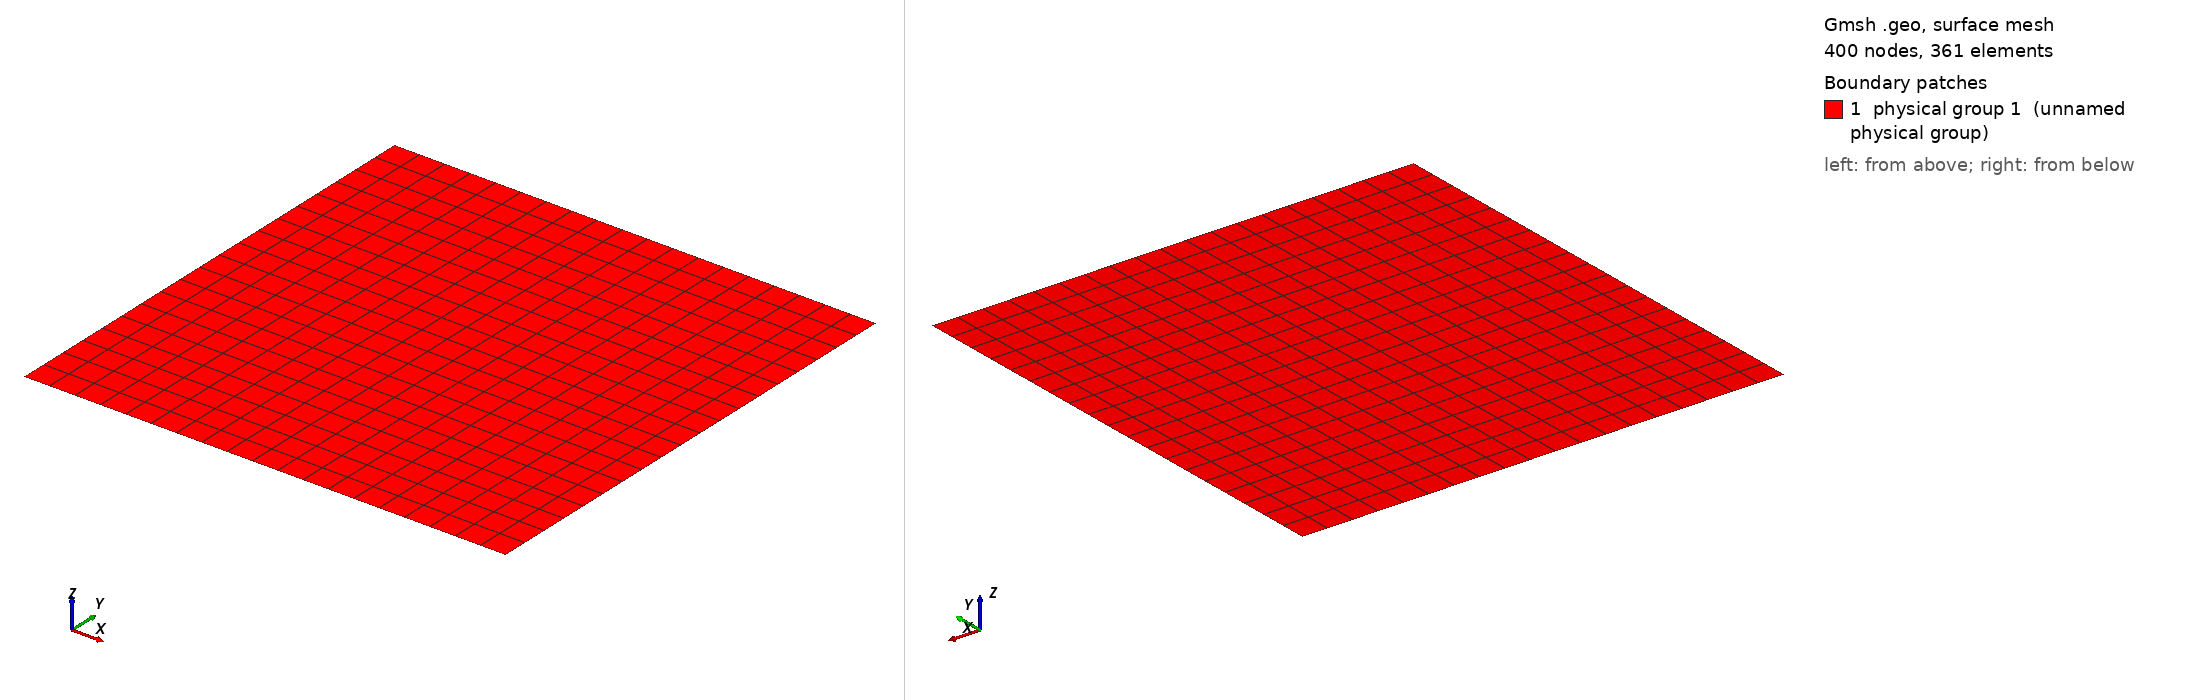

Gmsh geometry script, surface-meshed: 400 nodes, 361 surface elements. Boundary patches (legend numbers): 1 physical group 1 (unnamed physical group). Left view from above one corner, right view from below the opposite corner. Legend entries are the model's physical surfaces. The drawing asked Gmsh for element sizes between 1% and 20% of the model's largest extent; the script's own settings can give other sizes.

=== bg.geo (drawn) ===
Include "bg_core.geo";

Physical Surface(1) = {sBase};


=== bg_core.geo (included by bg.geo) ===
//=INPUTS=====================================================

H=7;
D=1;
mx=20;
my=20;
mz=1;
bump=1;

//============================================================

pLL = newp; Point(pLL) = {-H,-H,0}; // lower left
pUL = newp; Point(pUL) = {-H,H,0};  // upper left
pLR = newp; Point(pLR) = {H,-H,0};  // lower right
pUR = newp; Point(pUR) = {H,H,0};   // upper right

lL = newl; Line(lL) = {pLL,pUL};
lB = newl; Line(lB) = {pLR,pLL};
lR = newl; Line(lR) = {pUR,pLR};
lT = newl; Line(lT) = {pUL,pUR};

Transfinite Line{lL} = my Using Bump bump;
Transfinite Line{lR} = my Using Bump bump;
Transfinite Line{lB} = mx Using Bump bump;
Transfinite Line{lT} = mx Using Bump bump;

Line Loop(1) = {lL, lT, lR, lB};
sBase = news; Plane Surface(sBase) = {1};

Transfinite Surface{sBase}; Recombine Surface{sBase};
